Photos from the image-classification dataset "data" in the GitHub repository An-Yan-d/which_is_natural. Its 2 classes are: natural, artificial.

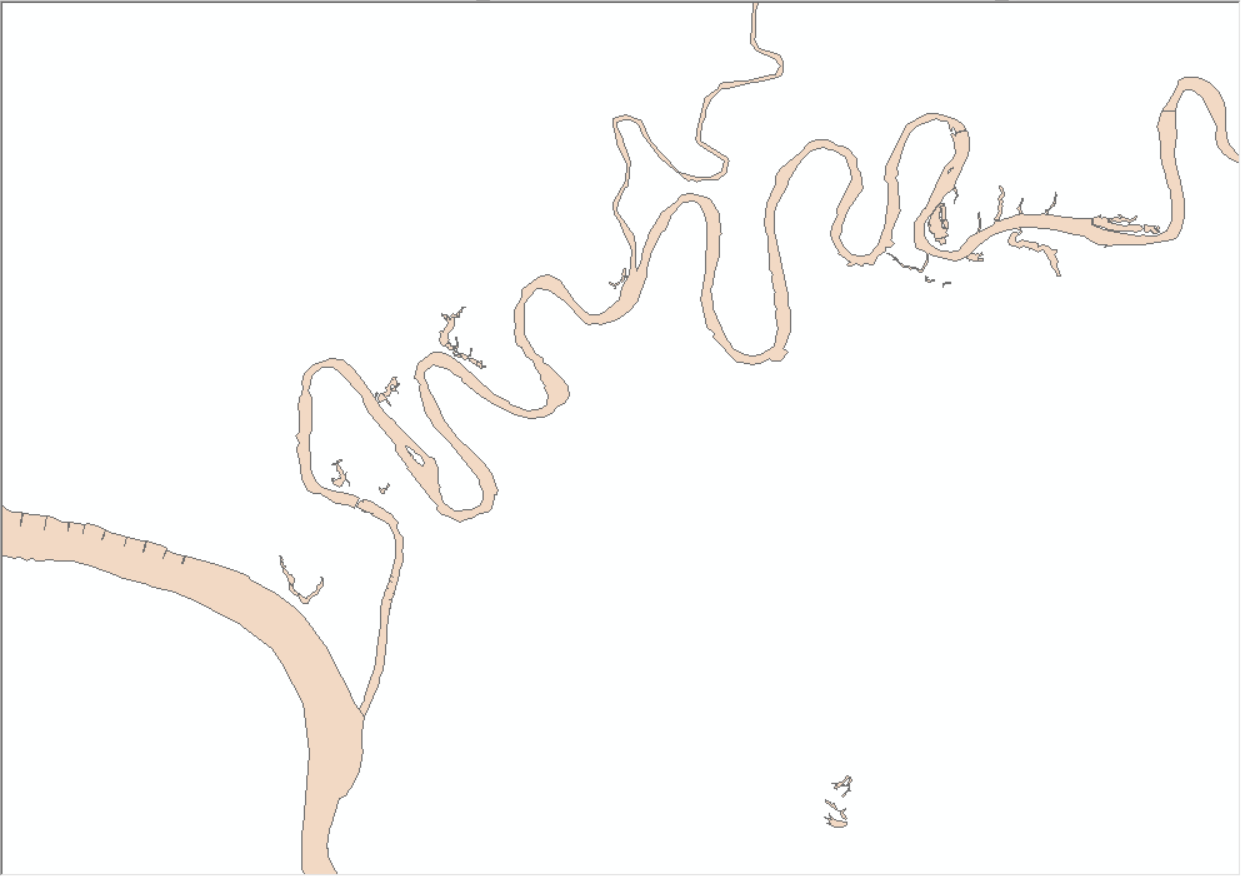
Label: natural

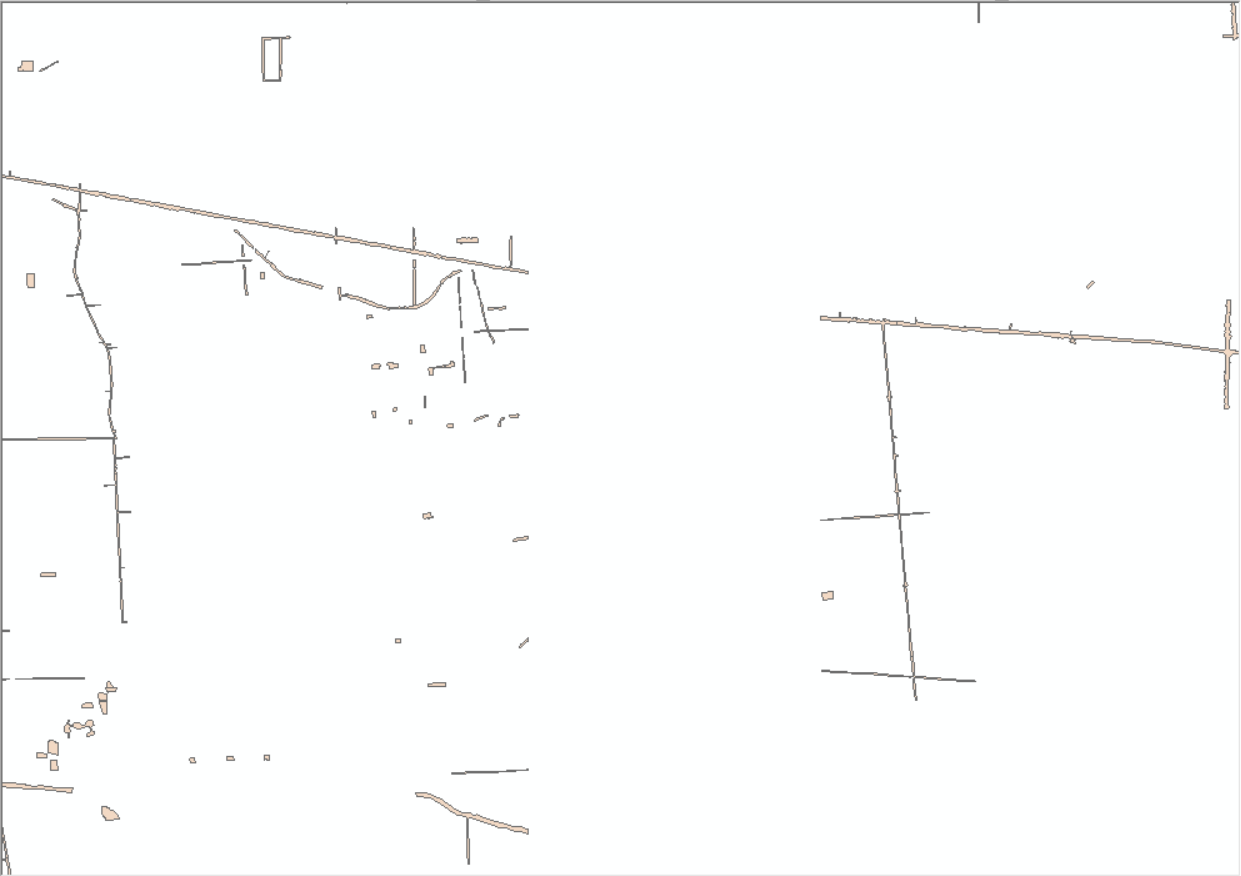
Label: artificial

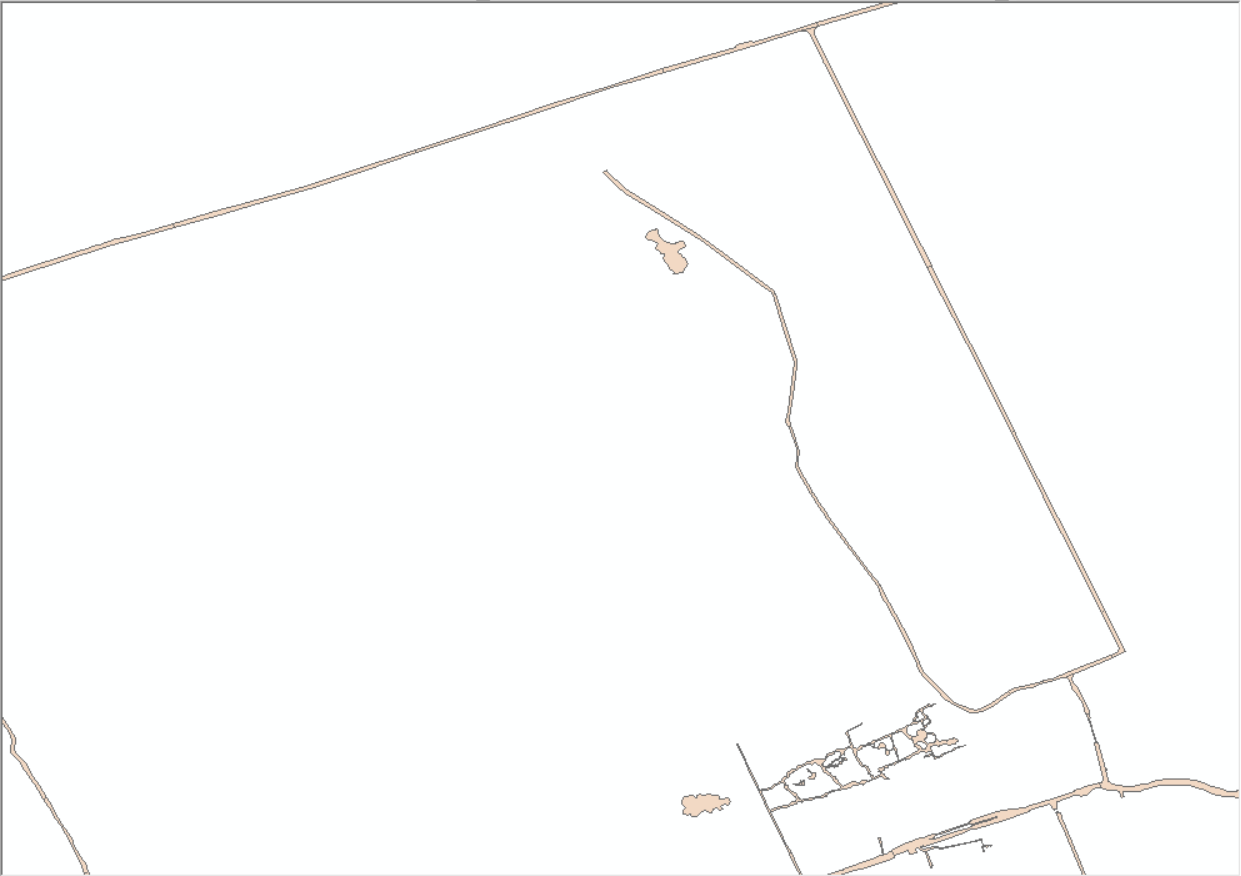
Label: artificial

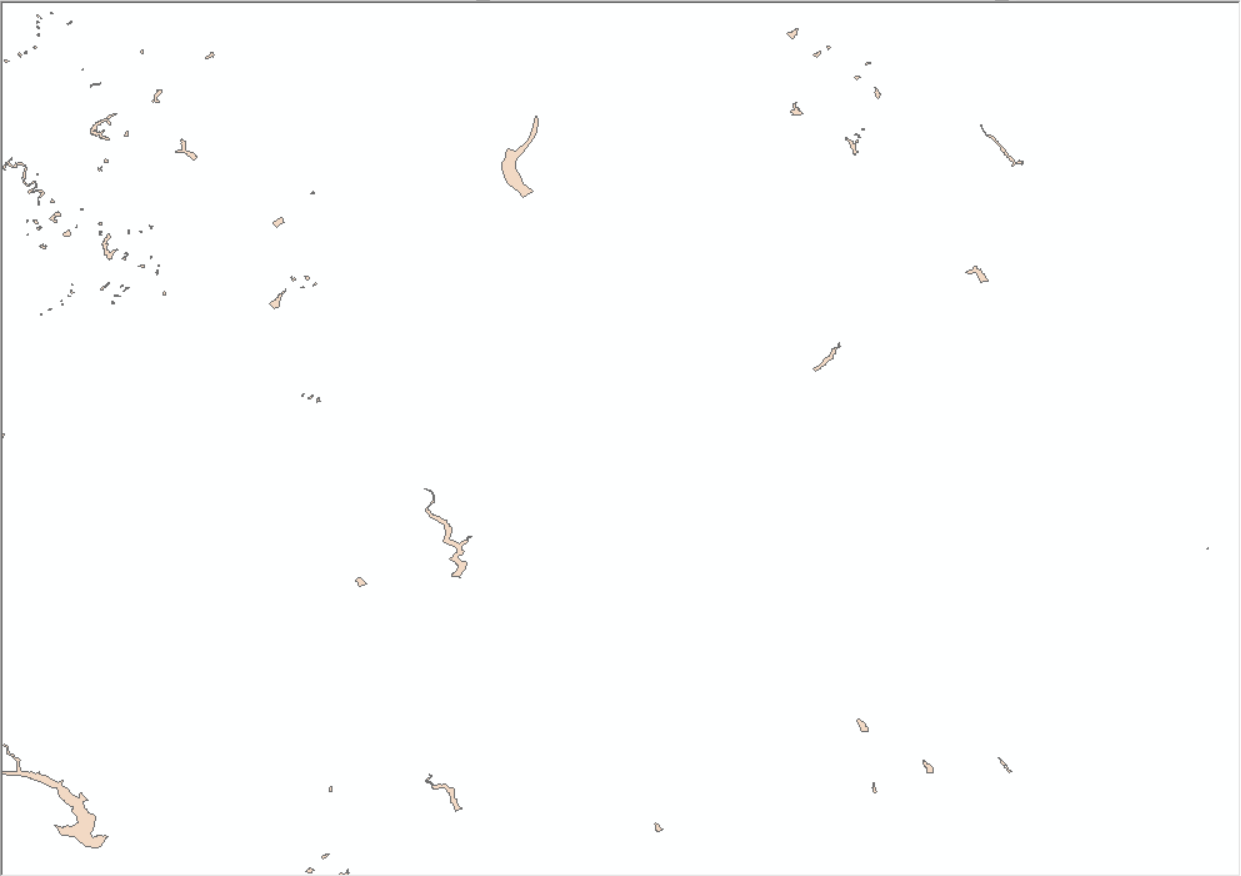
Label: natural

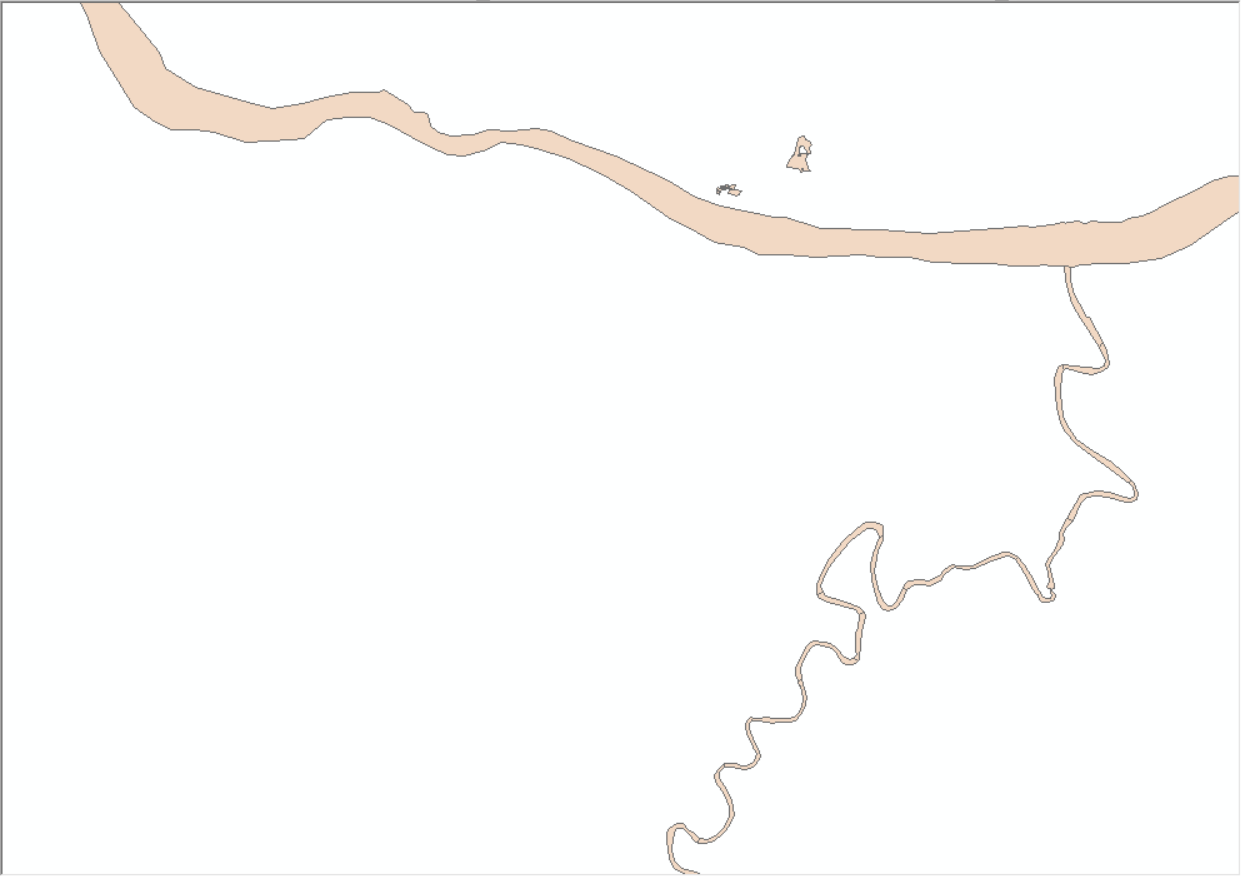
Label: natural

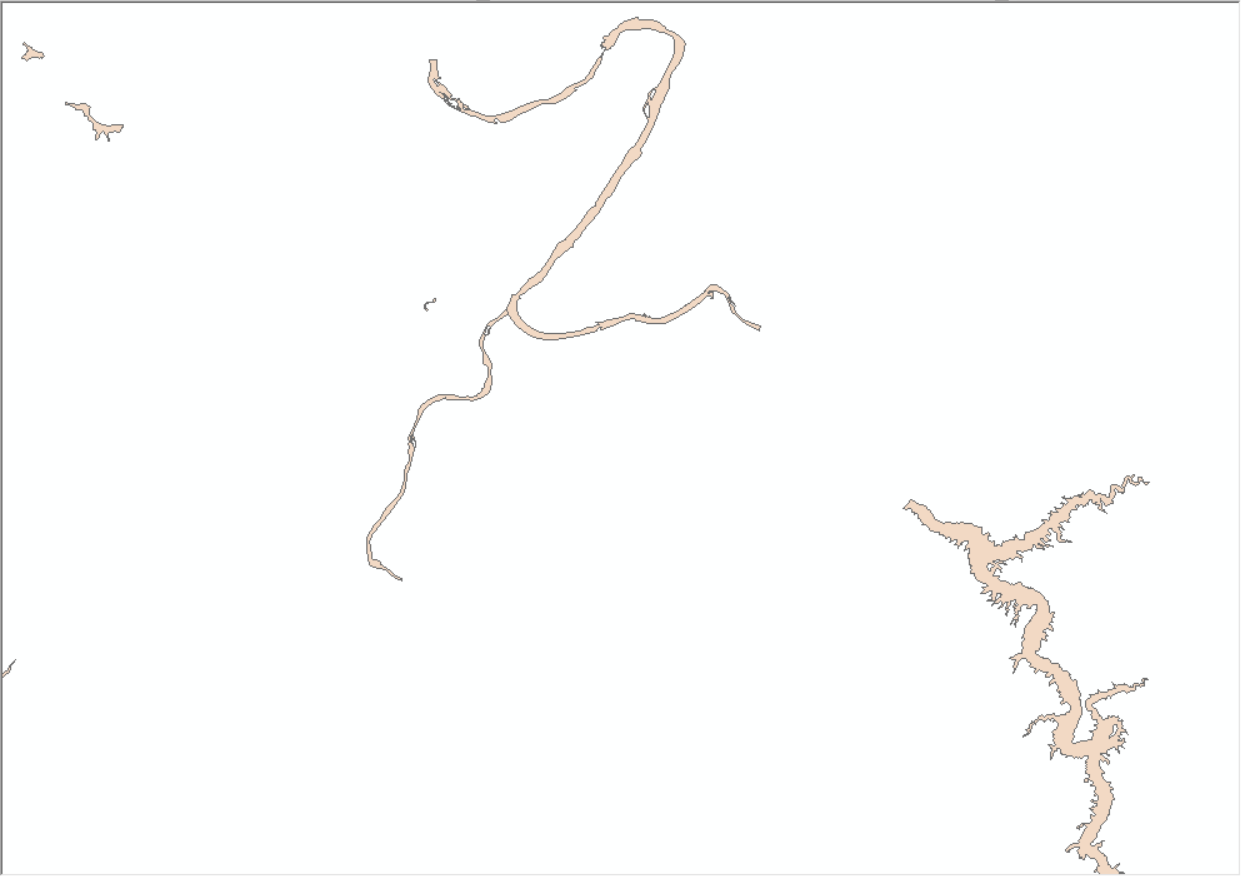
Label: natural
